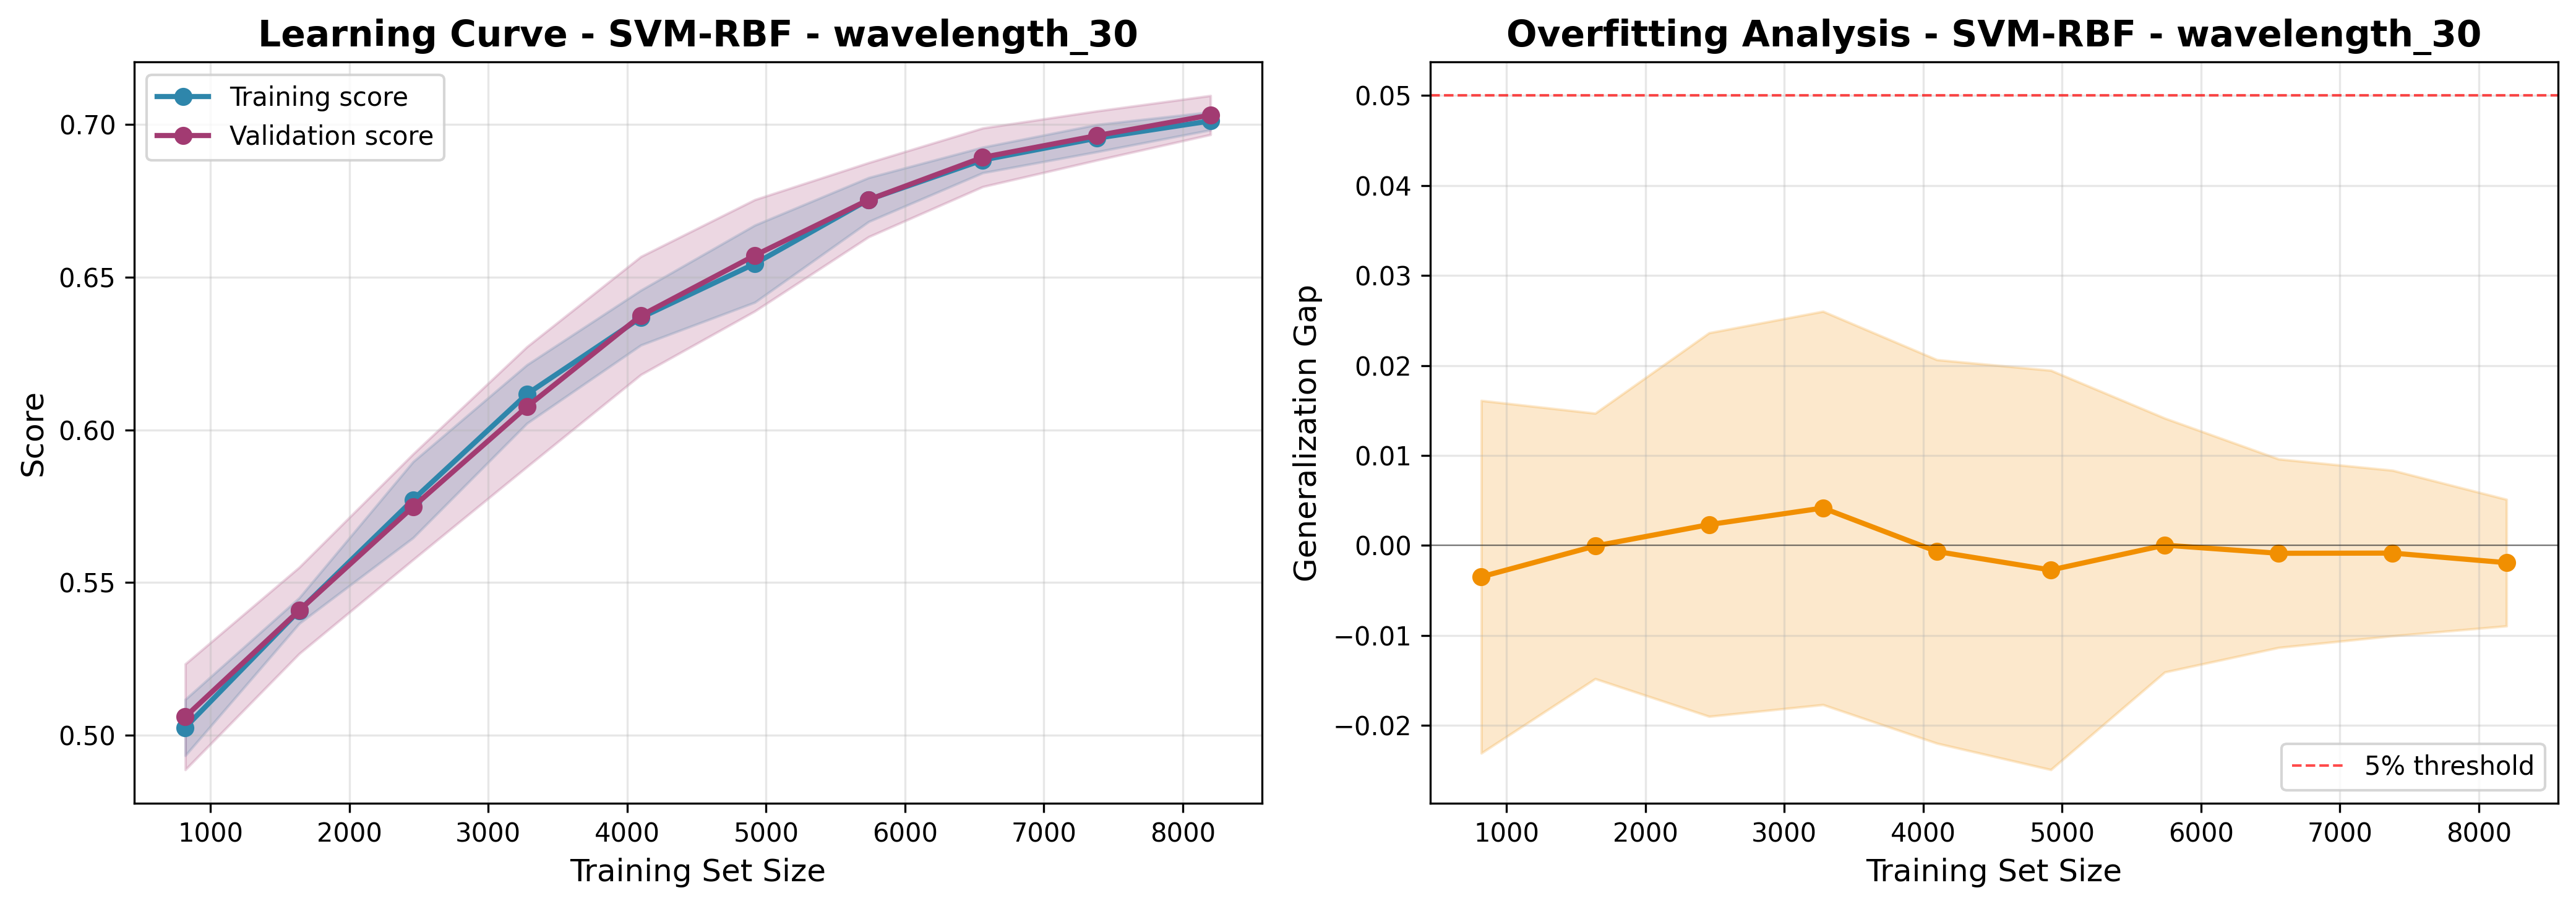

Values plotted in this chart, from the file beside it:
train_size, train_score_mean, train_score_std, val_score_mean, val_score_std, gap_mean, gap_std
819, 0.5026, 0.009189, 0.506, 0.01731, -0.003485, 0.01959
1639, 0.5408, 0.004202, 0.5409, 0.01414, -6.047709043299765e-05, 0.01475
2459, 0.5771, 0.01245, 0.5748, 0.0173, 0.002316, 0.02132
3279, 0.6118, 0.009578, 0.6076, 0.01965, 0.004162, 0.02186
4099, 0.6368, 0.008985, 0.6375, 0.01933, -0.000674, 0.02132
4919, 0.6544, 0.01263, 0.6572, 0.01825, -0.002729, 0.02219
5739, 0.6754, 0.007201, 0.6754, 0.01214, 3.4050293456378e-05, 0.01411
6559, 0.6884, 0.004187, 0.6893, 0.009604, -0.0008707, 0.01048
7379, 0.6955, 0.004457, 0.6964, 0.008049, -0.0008488, 0.0092
8199, 0.7012, 0.002946, 0.7031, 0.006387, -0.001914, 0.007034
